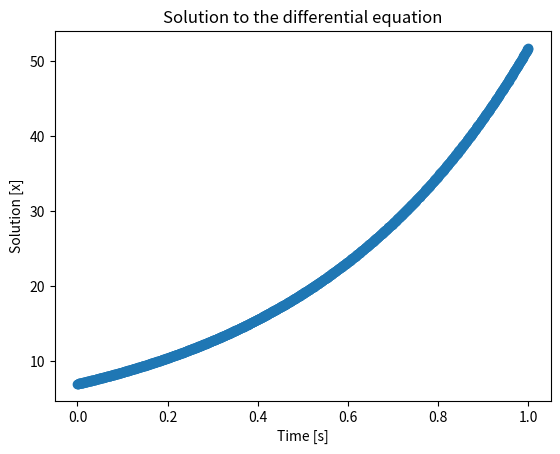

Reproduce this figure in Python.
# Example code to numerically solve a differential equation using Runge-Kutta
import numpy as np
import matplotlib.pyplot as plt
from scipy.integrate import solve_ivp

def fun(x, a):
    """Example differential equation \dot{x} = a*x"""
    dxdt = a*x
    return dxdt

n   = 1000                      #Number of samples
a   = 2                         #Parameter for the differential equation
tim = np.linspace(0, 1, n)      #Array of time
f   = lambda t, x: fun(x, a)    #Function that takes as input time and x and outputs dx/dt

sol = solve_ivp(f, [0, 1], [7], t_eval= tim)    #Solve! (using scipy.integrate)

fig, ax = plt.subplots()        #Plot!
ax.plot(sol.t, sol.y[0], '--o')
ax.set_ylabel('Solution [x]')
ax.set_xlabel('Time [s]')
ax.set_title('Solution to the differential equation')
plt.show()